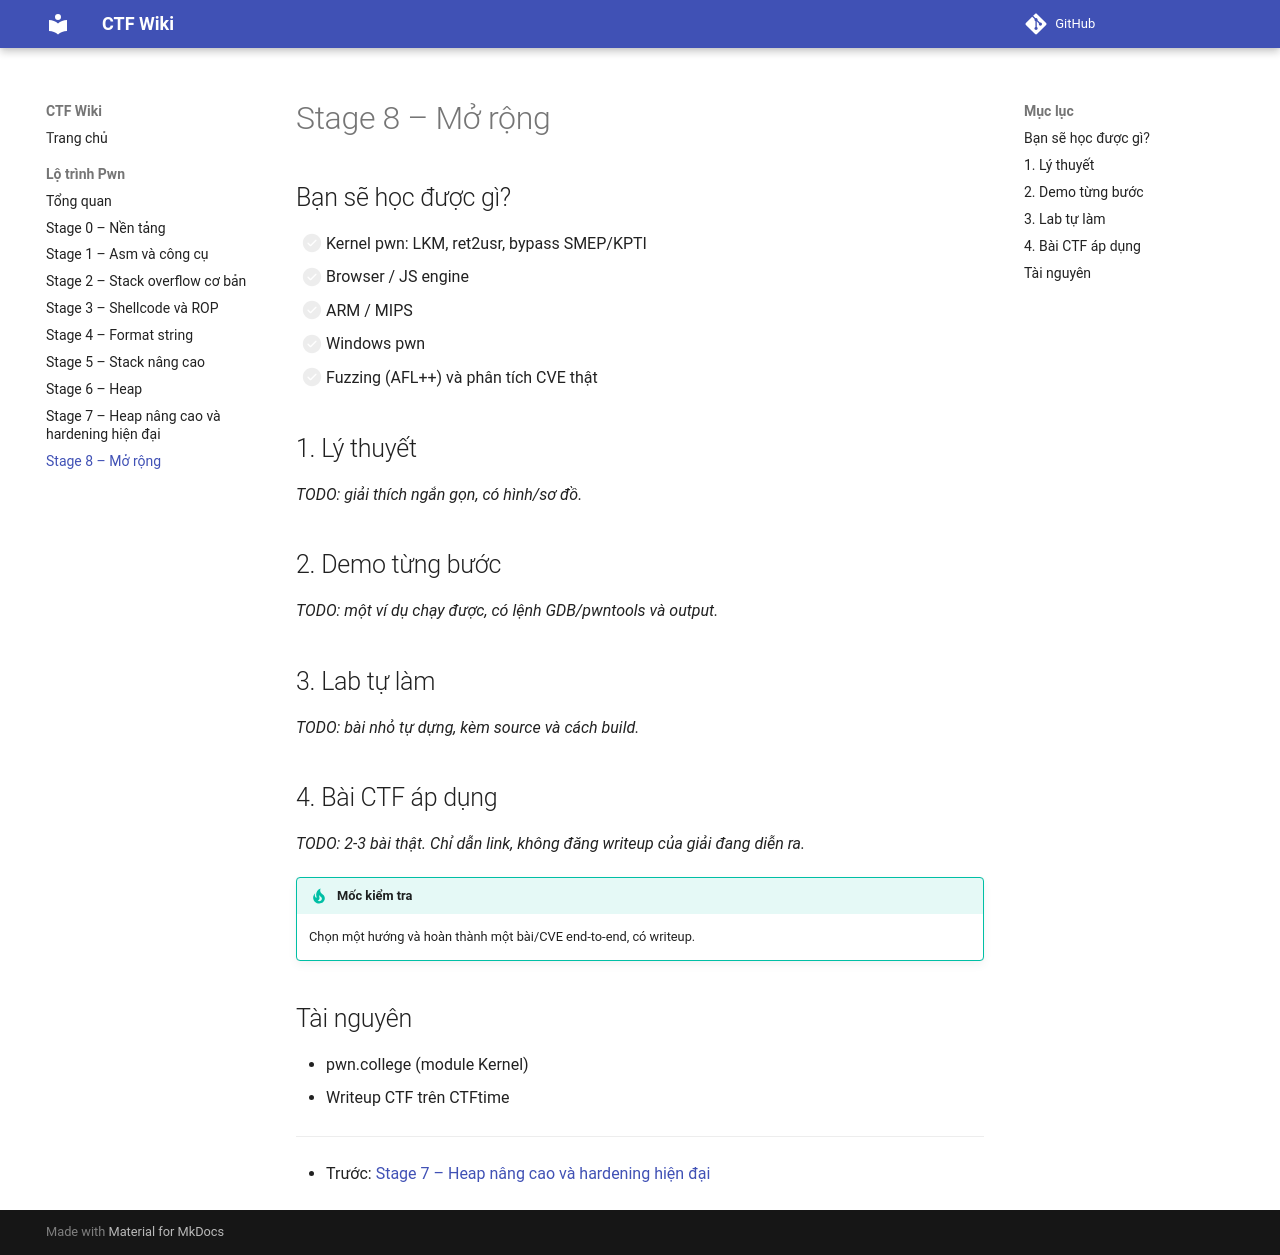

repository: khoahaaoj/ctf-wiki · page: pwn/stage-8-mo-rong/index.html · generator: mkdocs

# Stage 8 – Mở rộng

## Bạn sẽ học được gì?

- [ ] Kernel pwn: LKM, ret2usr, bypass SMEP/KPTI
- [ ] Browser / JS engine
- [ ] ARM / MIPS
- [ ] Windows pwn
- [ ] Fuzzing (AFL++) và phân tích CVE thật

## 1. Lý thuyết

_TODO: giải thích ngắn gọn, có hình/sơ đồ._

## 2. Demo từng bước

_TODO: một ví dụ chạy được, có lệnh GDB/pwntools và output._

## 3. Lab tự làm

_TODO: bài nhỏ tự dựng, kèm source và cách build._

## 4. Bài CTF áp dụng

_TODO: 2-3 bài thật. Chỉ dẫn link, không đăng writeup của giải đang diễn ra._

!!! tip "Mốc kiểm tra"
    Chọn một hướng và hoàn thành một bài/CVE end-to-end, có writeup.

## Tài nguyên

- pwn.college (module Kernel)
- Writeup CTF trên CTFtime

---

- Trước: [Stage 7 – Heap nâng cao và hardening hiện đại](stage-7-heap-nang-cao.md)
